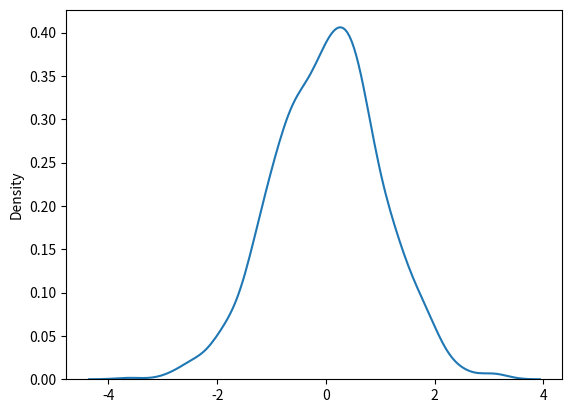

Write the Python code that produced this figure.
from numpy import random
import matplotlib.pyplot as plt
import seaborn as sns

# x = random.normal(size=(2, 3))

# print(x)


# y = random.normal(loc=1, scale=2, size=(2, 3))

# print(y)

sns.distplot(random.normal(size=1000), hist=False)

plt.show()
